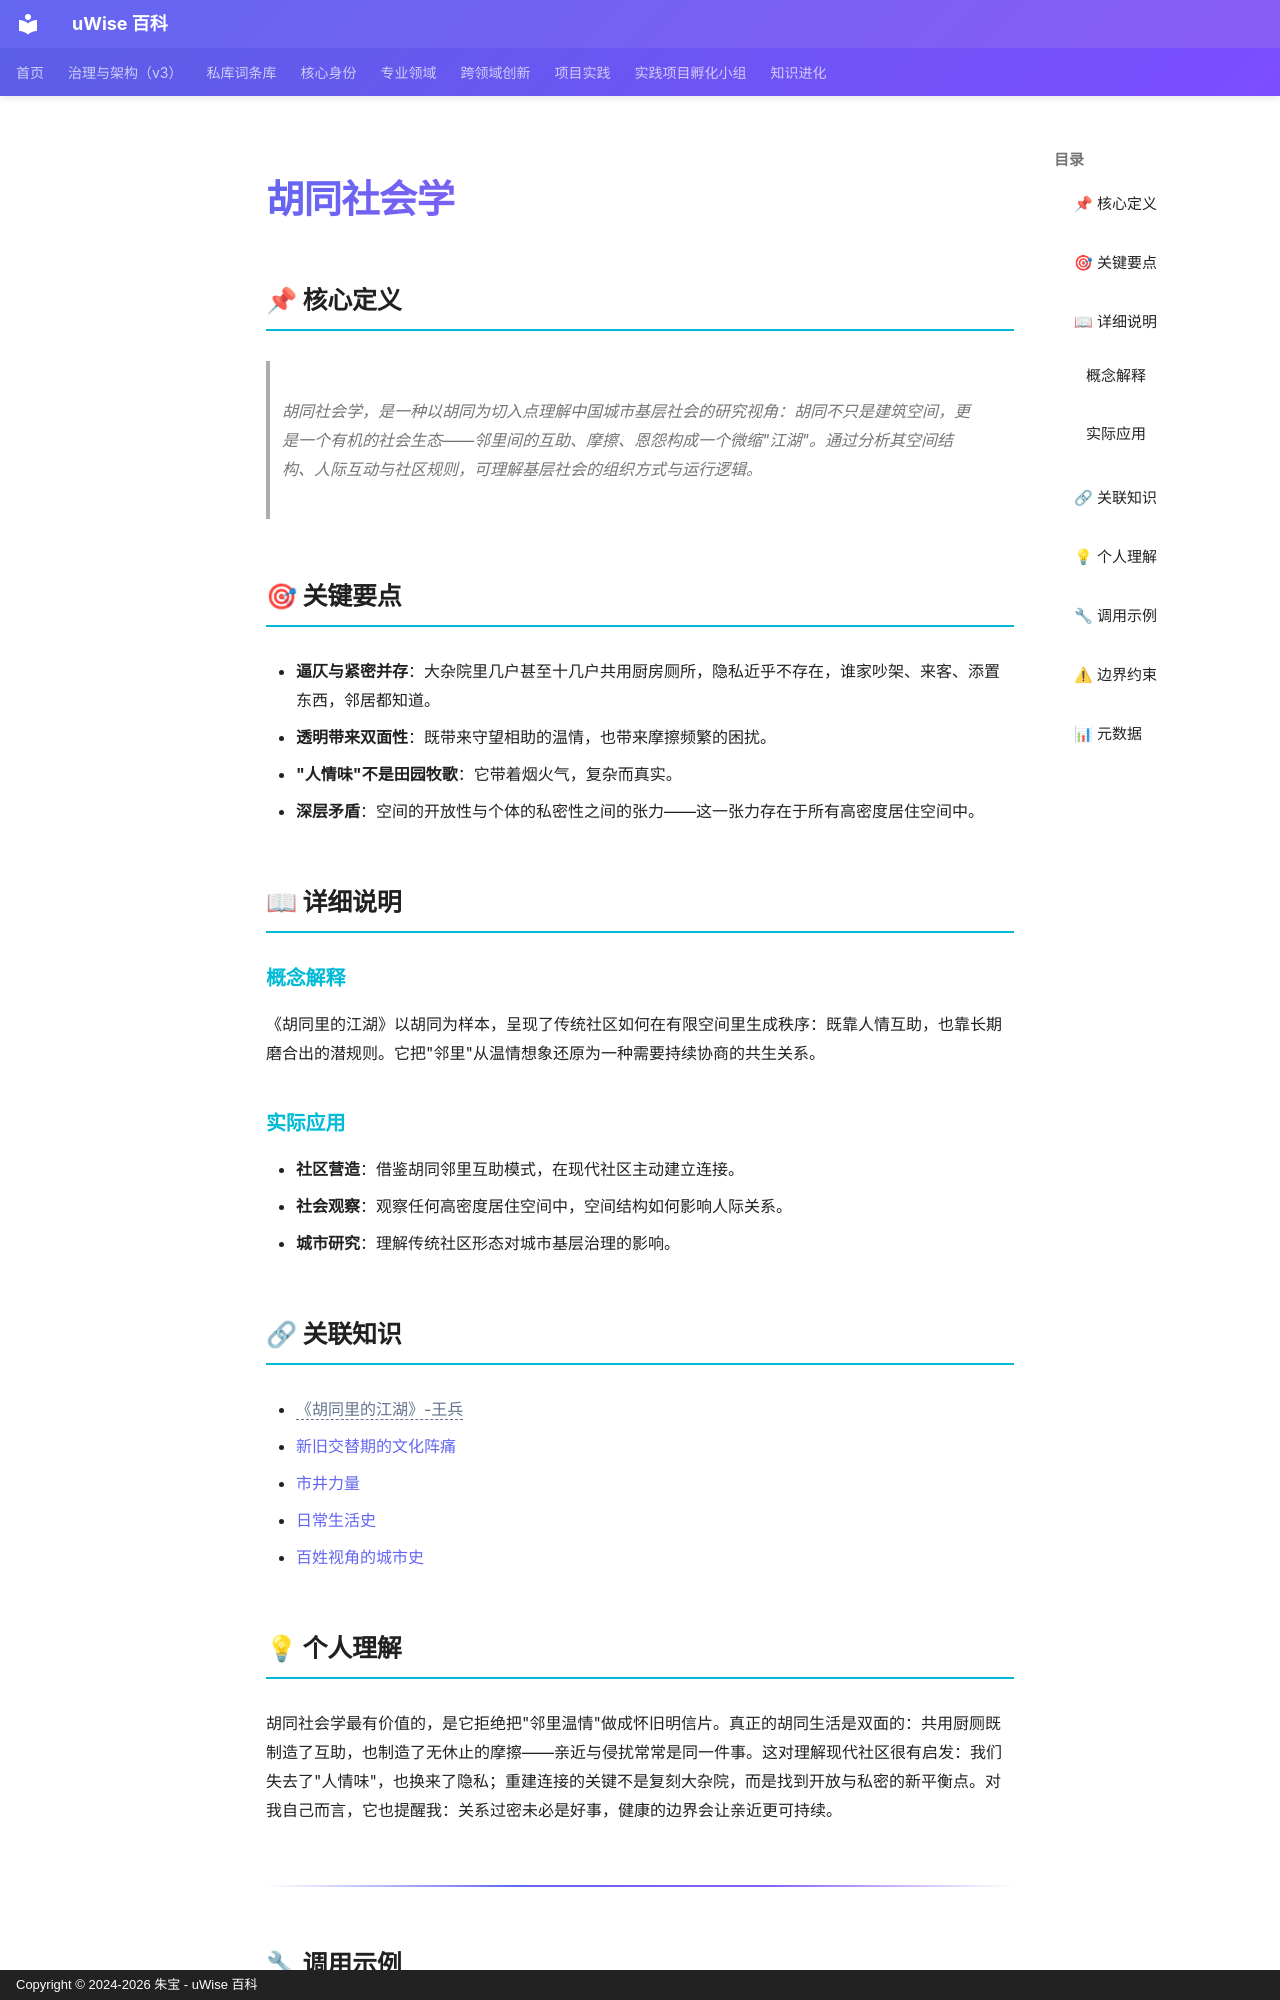

repository: zhubao315/uWise · page: vault-encyclopedia/md-4a8e4832/index.html · generator: mkdocs · copyright: Copyright © 2024-2026 朱宝 - uWise 百科

---
title: "胡同社会学"
description: "胡同社会学，是一种以胡同为切入点理解中国城市基层社会的研究视角：胡同不只是建筑空间，更是一个有机的社会生态——邻里间的互助、摩擦、恩怨构成一个微缩\"江湖\"。通过分析其空间结构、人际互动与社区规则，可理解基层社会的组织方式与运行逻辑。"
---

# 胡同社会学

## 📌 核心定义

> 胡同社会学，是一种以胡同为切入点理解中国城市基层社会的研究视角：胡同不只是建筑空间，更是一个有机的社会生态——邻里间的互助、摩擦、恩怨构成一个微缩"江湖"。通过分析其空间结构、人际互动与社区规则，可理解基层社会的组织方式与运行逻辑。

## 🎯 关键要点

- **逼仄与紧密并存**：大杂院里几户甚至十几户共用厨房厕所，隐私近乎不存在，谁家吵架、来客、添置东西，邻居都知道。
- **透明带来双面性**：既带来守望相助的温情，也带来摩擦频繁的困扰。
- **"人情味"不是田园牧歌**：它带着烟火气，复杂而真实。
- **深层矛盾**：空间的开放性与个体的私密性之间的张力——这一张力存在于所有高密度居住空间中。

## 📖 详细说明

### 概念解释

《胡同里的江湖》以胡同为样本，呈现了传统社区如何在有限空间里生成秩序：既靠人情互助，也靠长期磨合出的潜规则。它把"邻里"从温情想象还原为一种需要持续协商的共生关系。

### 实际应用

- **社区营造**：借鉴胡同邻里互助模式，在现代社区主动建立连接。
- **社会观察**：观察任何高密度居住空间中，空间结构如何影响人际关系。
- **城市研究**：理解传统社区形态对城市基层治理的影响。

## 🔗 关联知识

- <span class="uw-unresolved" data-target="《胡同里的江湖》-王兵" title="未解析的双链目标：《胡同里的江湖》-王兵">《胡同里的江湖》-王兵</span>
- [新旧交替期的文化阵痛](../md-4f1b60d6/)
- [市井力量](../md-4876b7c0/)
- [日常生活史](../md-dbf29ceb/)
- [百姓视角的城市史](../md-b4a4391c/)

## 💡 个人理解

胡同社会学最有价值的，是它拒绝把"邻里温情"做成怀旧明信片。真正的胡同生活是双面的：共用厨厕既制造了互助，也制造了无休止的摩擦——亲近与侵扰常常是同一件事。这对理解现代社区很有启发：我们失去了"人情味"，也换来了隐私；重建连接的关键不是复刻大杂院，而是找到开放与私密的新平衡点。对我自己而言，它也提醒我：关系过密未必是好事，健康的边界会让亲近更可持续。

---
